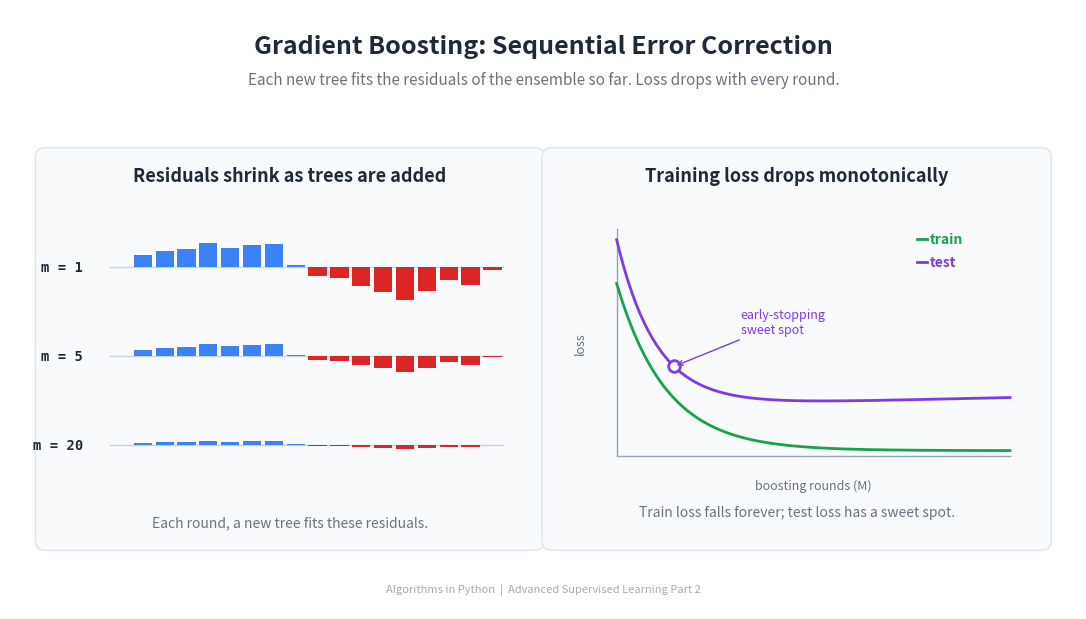

Write the Python code that produced this figure. (Note: this script raises an exception after producing the figure.)
"""Generate the header image for the Gradient Boosting article."""

import matplotlib
matplotlib.use('Agg')
import matplotlib.pyplot as plt
from matplotlib.patches import FancyBboxPatch
import numpy as np


# --- Colours -------------------------------------------------------------
BG_COLOR = '#FFFFFF'
TEXT_COLOR = '#1F2937'
SUBTLE_TEXT = '#6B7280'
PANEL_BG = '#F8FAFC'
PANEL_EDGE = '#E2E8F0'

LOSS_COLOR = '#7C3AED'   # purple
TREE_COLOR = '#16A34A'   # green
RESID_BAR_POS = '#3B82F6'   # blue
RESID_BAR_NEG = '#DC2626'   # red


# --- Figure --------------------------------------------------------------
fig, ax = plt.subplots(figsize=(1600/150, 900/150), dpi=150)
ax.set_xlim(0, 16)
ax.set_ylim(0, 9)
ax.set_aspect('equal')
ax.axis('off')
fig.patch.set_facecolor(BG_COLOR)
ax.set_facecolor(BG_COLOR)

# --- Title and subtitle --------------------------------------------------
ax.text(8, 8.45, 'Gradient Boosting: Sequential Error Correction',
        fontsize=18, fontweight='bold', ha='center', va='center',
        color=TEXT_COLOR, fontfamily='sans-serif')
ax.text(8, 7.95,
        'Each new tree fits the residuals of the ensemble so far. Loss drops with every round.',
        fontsize=11, fontstyle='italic', ha='center', va='center',
        color=SUBTLE_TEXT, fontfamily='sans-serif')

# --- Two side-by-side panels --------------------------------------------
LEFT_PANEL = (0.4, 0.9, 7.6, 6.0)
RIGHT_PANEL = (8.0, 0.9, 7.6, 6.0)

for (px, py, pw, ph) in [LEFT_PANEL, RIGHT_PANEL]:
    panel = FancyBboxPatch((px, py), pw, ph,
                           boxstyle='round,pad=0.02,rounding_size=0.15',
                           facecolor=PANEL_BG, edgecolor=PANEL_EDGE,
                           linewidth=1.2, zorder=0)
    ax.add_patch(panel)


# ========================================================================
# LEFT PANEL: residuals shrinking across boosting rounds
# ========================================================================
lpx, lpy, lpw, lph = LEFT_PANEL

ax.text(lpx + lpw/2, lpy + lph - 0.4,
        "Residuals shrink as trees are added",
        fontsize=13, fontweight='bold', ha='center', va='center',
        color=TEXT_COLOR, fontfamily='sans-serif')

# Simulate residuals at three stages
rng = np.random.default_rng(7)
n_points = 18
x_grid = np.linspace(0, 1, n_points)
true_resid = 0.6 * np.sin(2 * np.pi * x_grid) + 0.15 * rng.standard_normal(n_points)

# After m trees the residuals shrink by a factor (illustrative)
stages = [('m = 1',  true_resid * 1.00),
          ('m = 5',  true_resid * 0.50),
          ('m = 20', true_resid * 0.15)]

plot_left = lpx + 1.1
plot_right = lpx + lpw - 0.6
plot_top = lpy + lph - 1.1
plot_bottom = lpy + 0.9

# Three stacked horizontal strips
strip_h = (plot_top - plot_bottom) / len(stages)
for s_idx, (label, resids) in enumerate(stages):
    y_centre = plot_top - (s_idx + 0.5) * strip_h
    # Label on the left
    ax.text(plot_left - 0.4, y_centre, label,
            fontsize=10, fontweight='bold',
            ha='right', va='center',
            color=TEXT_COLOR, fontfamily='monospace')
    # Centre baseline
    ax.plot([plot_left, plot_right], [y_centre, y_centre],
            color='#CBD5E1', linewidth=1.0, zorder=1)
    # Bars per point
    bar_w = (plot_right - plot_left) / (n_points * 1.2)
    max_height = strip_h * 0.4
    for i, r in enumerate(resids):
        bx = plot_left + (i + 0.5) * (plot_right - plot_left) / n_points
        # scale residual magnitude into a bar height
        bh = max(min(r / 0.8, 1.0), -1.0) * max_height
        color = RESID_BAR_POS if r >= 0 else RESID_BAR_NEG
        ax.add_patch(plt.Rectangle((bx - bar_w / 2, y_centre),
                                   bar_w, bh,
                                   facecolor=color,
                                   edgecolor=color,
                                   linewidth=0,
                                   zorder=2))

# Caption
ax.text(lpx + lpw/2, lpy + 0.4,
        'Each round, a new tree fits these residuals.',
        fontsize=10, ha='center', va='center',
        color=SUBTLE_TEXT, fontstyle='italic',
        fontfamily='sans-serif')


# ========================================================================
# RIGHT PANEL: training-loss curve over boosting rounds
# ========================================================================
rpx, rpy, rpw, rph = RIGHT_PANEL

ax.text(rpx + rpw/2, rpy + rph - 0.4,
        'Training loss drops monotonically',
        fontsize=13, fontweight='bold', ha='center', va='center',
        color=TEXT_COLOR, fontfamily='sans-serif')

plot_left = rpx + 1.1
plot_right = rpx + rpw - 0.6
plot_top = rpy + rph - 1.2
plot_bottom = rpy + 1.4

# Synthetic loss curves: train monotonic, test U-shape
m_axis = np.arange(1, 201)
train_loss = 0.69 * np.exp(-0.04 * m_axis) + 0.02
# Test loss: drops then rises a little (overfitting)
test_loss = 0.69 * np.exp(-0.05 * m_axis) + 0.20 \
            + 0.00018 * (m_axis - 30) * (m_axis > 30)

def to_plot(mx, my, ymax, ymin):
    fx = (mx - 1) / (200 - 1)
    fy = (my - ymin) / (ymax - ymin)
    return plot_left + fx * (plot_right - plot_left), \
           plot_bottom + fy * (plot_top - plot_bottom)

ymax = max(train_loss.max(), test_loss.max()) * 1.05
ymin = 0.0

# Plot frame
ax.plot([plot_left, plot_right], [plot_bottom, plot_bottom],
        color='#94A3B8', linewidth=1.0, zorder=1)
ax.plot([plot_left, plot_left], [plot_bottom, plot_top],
        color='#94A3B8', linewidth=1.0, zorder=1)

# Axis labels
ax.text(plot_left + (plot_right - plot_left) / 2,
        plot_bottom - 0.45, 'boosting rounds (M)',
        fontsize=9, ha='center', va='center',
        color=SUBTLE_TEXT, fontfamily='sans-serif')
ax.text(plot_left - 0.55,
        plot_bottom + (plot_top - plot_bottom) / 2,
        'loss', fontsize=9, ha='center', va='center',
        color=SUBTLE_TEXT, fontfamily='sans-serif', rotation=90)

# Plot the curves
train_pts = np.array([to_plot(m, l, ymax, ymin)
                      for m, l in zip(m_axis, train_loss)])
test_pts = np.array([to_plot(m, l, ymax, ymin)
                     for m, l in zip(m_axis, test_loss)])
ax.plot(train_pts[:, 0], train_pts[:, 1],
        color=TREE_COLOR, linewidth=2.0, zorder=2,
        label='train')
ax.plot(test_pts[:, 0], test_pts[:, 1],
        color=LOSS_COLOR, linewidth=2.0, zorder=2,
        label='test')

# Sweet-spot marker on test curve
sweet_m = 30
sx, sy = to_plot(sweet_m, test_loss[sweet_m - 1], ymax, ymin)
ax.scatter([sx], [sy], s=70, c='white',
           edgecolors=LOSS_COLOR, linewidths=2.0, zorder=3)
ax.annotate('early-stopping\nsweet spot',
            xy=(sx, sy), xytext=(sx + 1.0, sy + 0.5),
            fontsize=9, fontstyle='italic',
            color=LOSS_COLOR, fontfamily='sans-serif',
            arrowprops=dict(arrowstyle='->',
                            color=LOSS_COLOR, lw=1.0))

# Legend
ax.text(plot_right - 1.2, plot_top - 0.15, 'train',
        fontsize=10, ha='left', va='center',
        color=TREE_COLOR, fontweight='bold',
        fontfamily='sans-serif')
ax.plot([plot_right - 1.4, plot_right - 1.25],
        [plot_top - 0.15, plot_top - 0.15],
        color=TREE_COLOR, linewidth=2.0)
ax.text(plot_right - 1.2, plot_top - 0.50, 'test',
        fontsize=10, ha='left', va='center',
        color=LOSS_COLOR, fontweight='bold',
        fontfamily='sans-serif')
ax.plot([plot_right - 1.4, plot_right - 1.25],
        [plot_top - 0.50, plot_top - 0.50],
        color=LOSS_COLOR, linewidth=2.0)

# Caption
ax.text(rpx + rpw/2, rpy + 0.55,
        'Train loss falls forever; test loss has a sweet spot.',
        fontsize=10, ha='center', va='center',
        color=SUBTLE_TEXT, fontstyle='italic',
        fontfamily='sans-serif')


# --- Footer --------------------------------------------------------------
ax.text(8, 0.3,
        'Algorithms in Python  |  Advanced Supervised Learning Part 2',
        fontsize=8, ha='center', va='center',
        color='#aaaaaa', fontfamily='sans-serif')

fig.subplots_adjust(left=0, right=1, top=1, bottom=0)
out = ('D:/Projects/Medium/algorithms-in-python/'
       '02-advanced-supervised-learning/'
       '02-gradient-boosting/header_gradient_boosting.png')
plt.savefig(out, dpi=150, facecolor=BG_COLOR)
plt.close()
print(f'Saved to {out}')
